3-way image classification set "satellite_dataset_final" from GitHub (royalp2p/weather-ai-project); label vocabulary: clear, cloudy, rain.

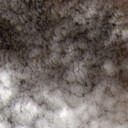
Label: rain

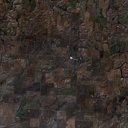
Label: cloudy

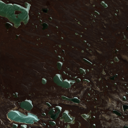
Label: clear

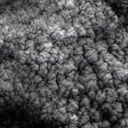
Label: rain

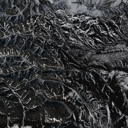
Label: clear

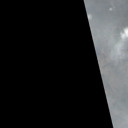
Label: cloudy
